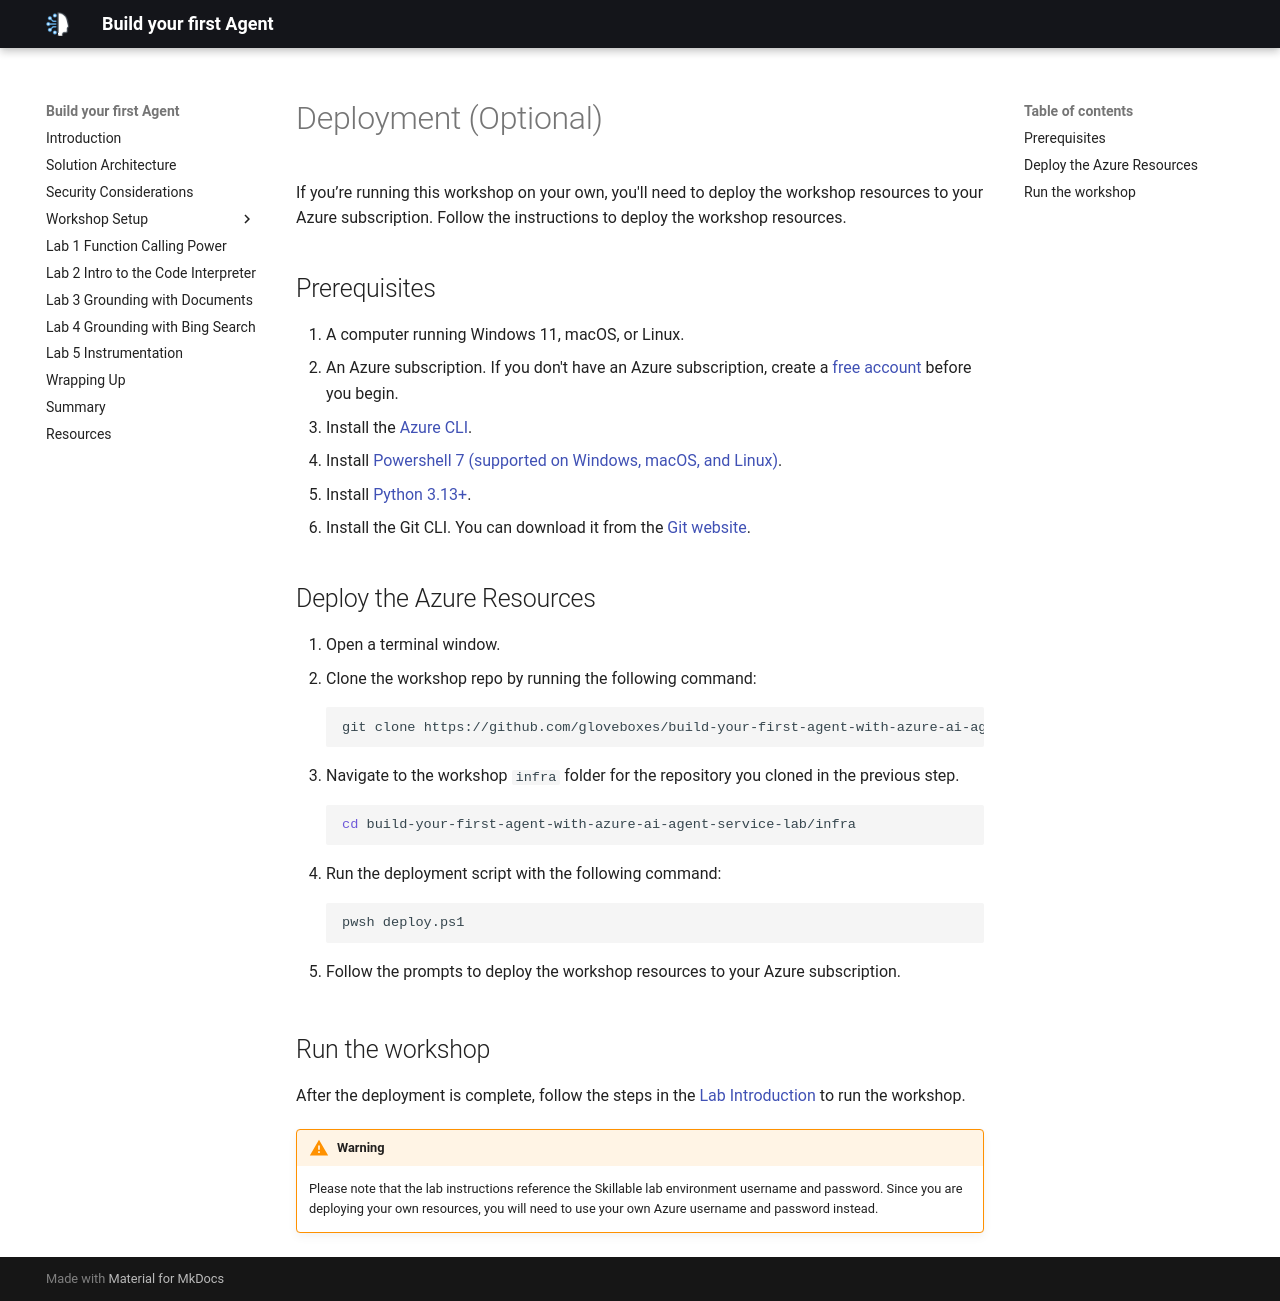

repository: microsoft/microhacks-agentic-ai · page: deployment/index.html · generator: mkdocs

# Deployment (Optional)

If you’re running this workshop on your own, you'll need to deploy the workshop resources to your Azure subscription. Follow the instructions to deploy the workshop resources.

## Prerequisites

1. A computer running Windows 11, macOS, or Linux.
1. An Azure subscription. If you don't have an Azure subscription, create a [free account](https://azure.microsoft.com/free/){:target="_blank"} before you begin.
1. Install the [Azure CLI](https://docs.microsoft.com/cli/azure/install-azure-cli){:target="_blank"}.
1. Install [Powershell 7 (supported on Windows, macOS, and Linux)](https://learn.microsoft.com/powershell/scripting/install/installing-powershell){:target="_blank"}.
1. Install [Python 3.13+](https://www.python.org/downloads/){:target="_blank"}.
1. Install the Git CLI. You can download it from the [Git website](https://git-scm.com/downloads){:target="_blank"}.

## Deploy the Azure Resources

2. Open a terminal window.
3. Clone the workshop repo by running the following command:

    ```bash
    git clone https://github.com/gloveboxes/build-your-first-agent-with-azure-ai-agent-service-lab.git
    ```

4. Navigate to the workshop `infra` folder for the repository you cloned in the previous step.

    ```bash
    cd build-your-first-agent-with-azure-ai-agent-service-lab/infra
    ```

5. Run the deployment script with the following command:

    ```bash
    pwsh deploy.ps1
    ```

6. Follow the prompts to deploy the workshop resources to your Azure subscription.

## Run the workshop

After the deployment is complete, follow the steps in the [Lab Introduction](./introduction-self-guided.md) to run the workshop. 

!!! warning
    Please note that the lab instructions reference the Skillable lab environment username and password. Since you are deploying your own resources, you will need to use your own Azure username and password instead.
